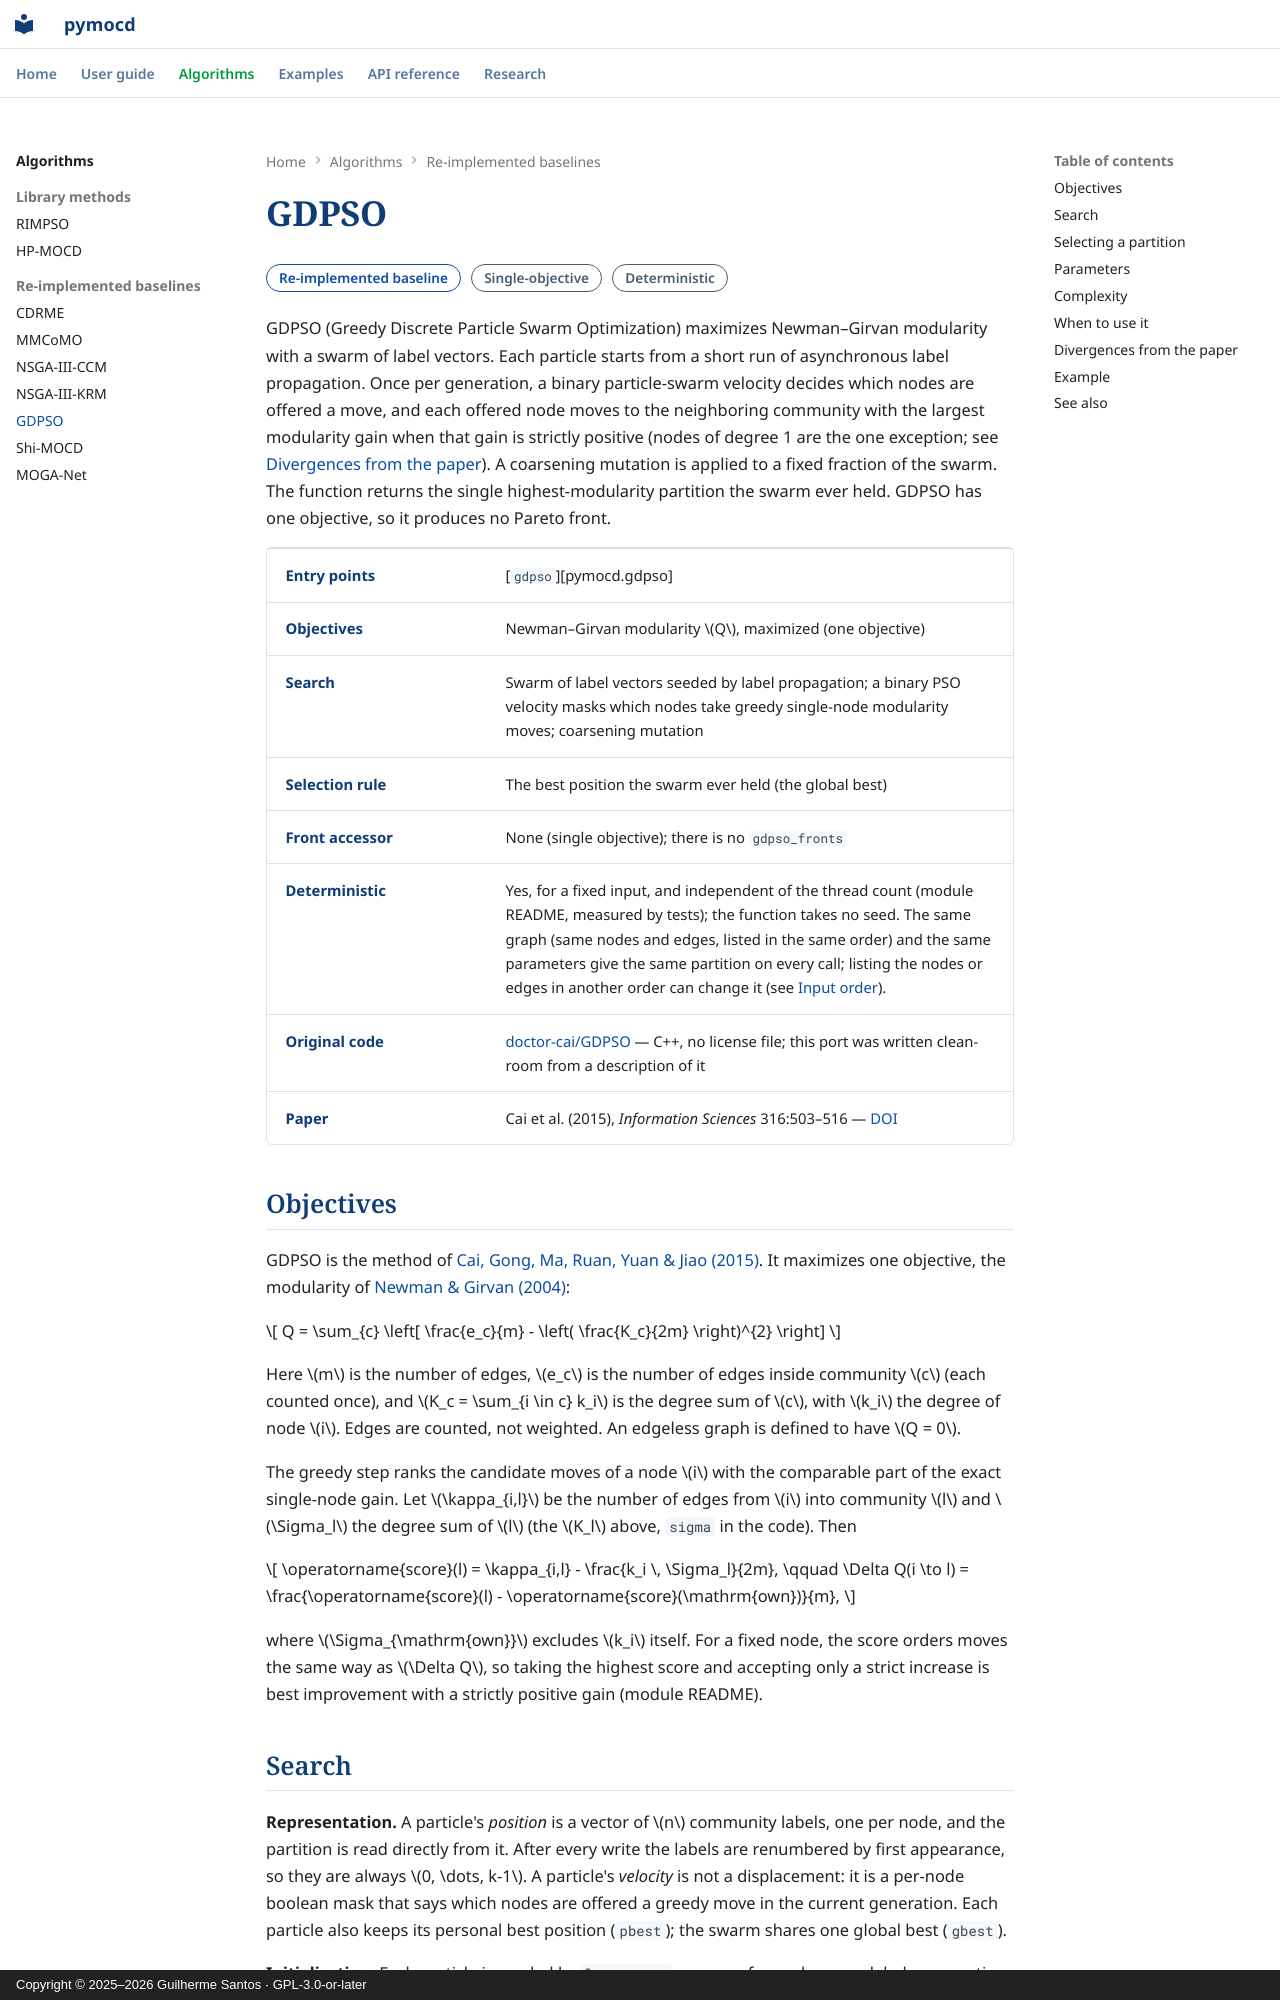

repository: csilab-ufop/pymocd · page: algorithms/gdpso/index.html · generator: mkdocs · copyright: Copyright © 2025–2026 Guilherme Santos · GPL-3.0-or-later

---
description: GDPSO in pymocd — a clean-room port of Cai et al.'s greedy discrete particle swarm, which maximizes Newman–Girvan modularity with label-propagation seeds and greedy single-node moves.
---

# GDPSO

<span class="pm-pill pm-pill--baseline">Re-implemented baseline</span>
<span class="pm-pill pm-pill--neutral">Single-objective</span>
<span class="pm-pill pm-pill--neutral">Deterministic</span>

GDPSO (Greedy Discrete Particle Swarm Optimization) maximizes Newman–Girvan
modularity with a swarm of label vectors. Each particle starts from a short run
of asynchronous label propagation. Once per generation, a binary particle-swarm
velocity decides which nodes are offered a move, and each offered node moves to
the neighboring community with the largest modularity gain when that gain is
strictly positive (nodes of degree 1 are the one exception; see
[Divergences from the paper](#divergences-from-the-paper)). A coarsening
mutation is applied to a fixed fraction of the swarm. The function
returns the single highest-modularity partition the swarm ever held. GDPSO has
one objective, so it produces no Pareto front.

<div class="pm-facts" markdown>

| | |
|---|---|
| **Entry points** | [`gdpso`][pymocd.gdpso] |
| **Objectives** | Newman–Girvan modularity $Q$, maximized (one objective) |
| **Search** | Swarm of label vectors seeded by label propagation; a binary PSO velocity masks which nodes take greedy single-node modularity moves; coarsening mutation |
| **Selection rule** | The best position the swarm ever held (the global best) |
| **Front accessor** | None (single objective); there is no `gdpso_fronts` |
| **Deterministic** | Yes, for a fixed input, and independent of the thread count (module README, measured by tests); the function takes no seed. The same graph (same nodes and edges, listed in the same order) and the same parameters give the same partition on every call; listing the nodes or edges in another order can change it (see [Input order](../guide/performance.md#input-order)). |
| **Original code** | [doctor-cai/GDPSO](https://github.com/doctor-cai/GDPSO) — C++, no license file; this port was written clean-room from a description of it |
| **Paper** | Cai et al. (2015), *Information Sciences* 316:503–516 — [DOI](https://doi.org/10.1016/j.ins.2014.09.041) |

</div>

## Objectives

GDPSO is the method of
[Cai, Gong, Ma, Ruan, Yuan & Jiao (2015)](https://doi.org/10.1016/j.ins.2014.09.041).
It maximizes one objective, the modularity of
[Newman & Girvan (2004)](https://doi.org/10.1103/PhysRevE.69.026113):

$$
Q = \sum_{c} \left[ \frac{e_c}{m} - \left( \frac{K_c}{2m} \right)^{2} \right]
$$

Here $m$ is the number of edges, $e_c$ is the number of edges inside community
$c$ (each counted once), and $K_c = \sum_{i \in c} k_i$ is the degree sum of
$c$, with $k_i$ the degree of node $i$. Edges are counted, not weighted. An
edgeless graph is defined to have $Q = 0$.

The greedy step ranks the candidate moves of a node $i$ with the comparable
part of the exact single-node gain. Let $\kappa_{i,l}$ be the number of edges
from $i$ into community $l$ and $\Sigma_l$ the degree sum of $l$ (the $K_l$
above, `sigma` in the code). Then

$$
\operatorname{score}(l) = \kappa_{i,l} - \frac{k_i \, \Sigma_l}{2m},
\qquad
\Delta Q(i \to l) = \frac{\operatorname{score}(l) - \operatorname{score}(\mathrm{own})}{m},
$$

where $\Sigma_{\mathrm{own}}$ excludes $k_i$ itself. For a fixed node, the score
orders moves the same way as $\Delta Q$, so taking the highest score and
accepting only a strict increase is best improvement with a strictly positive
gain (module README).
